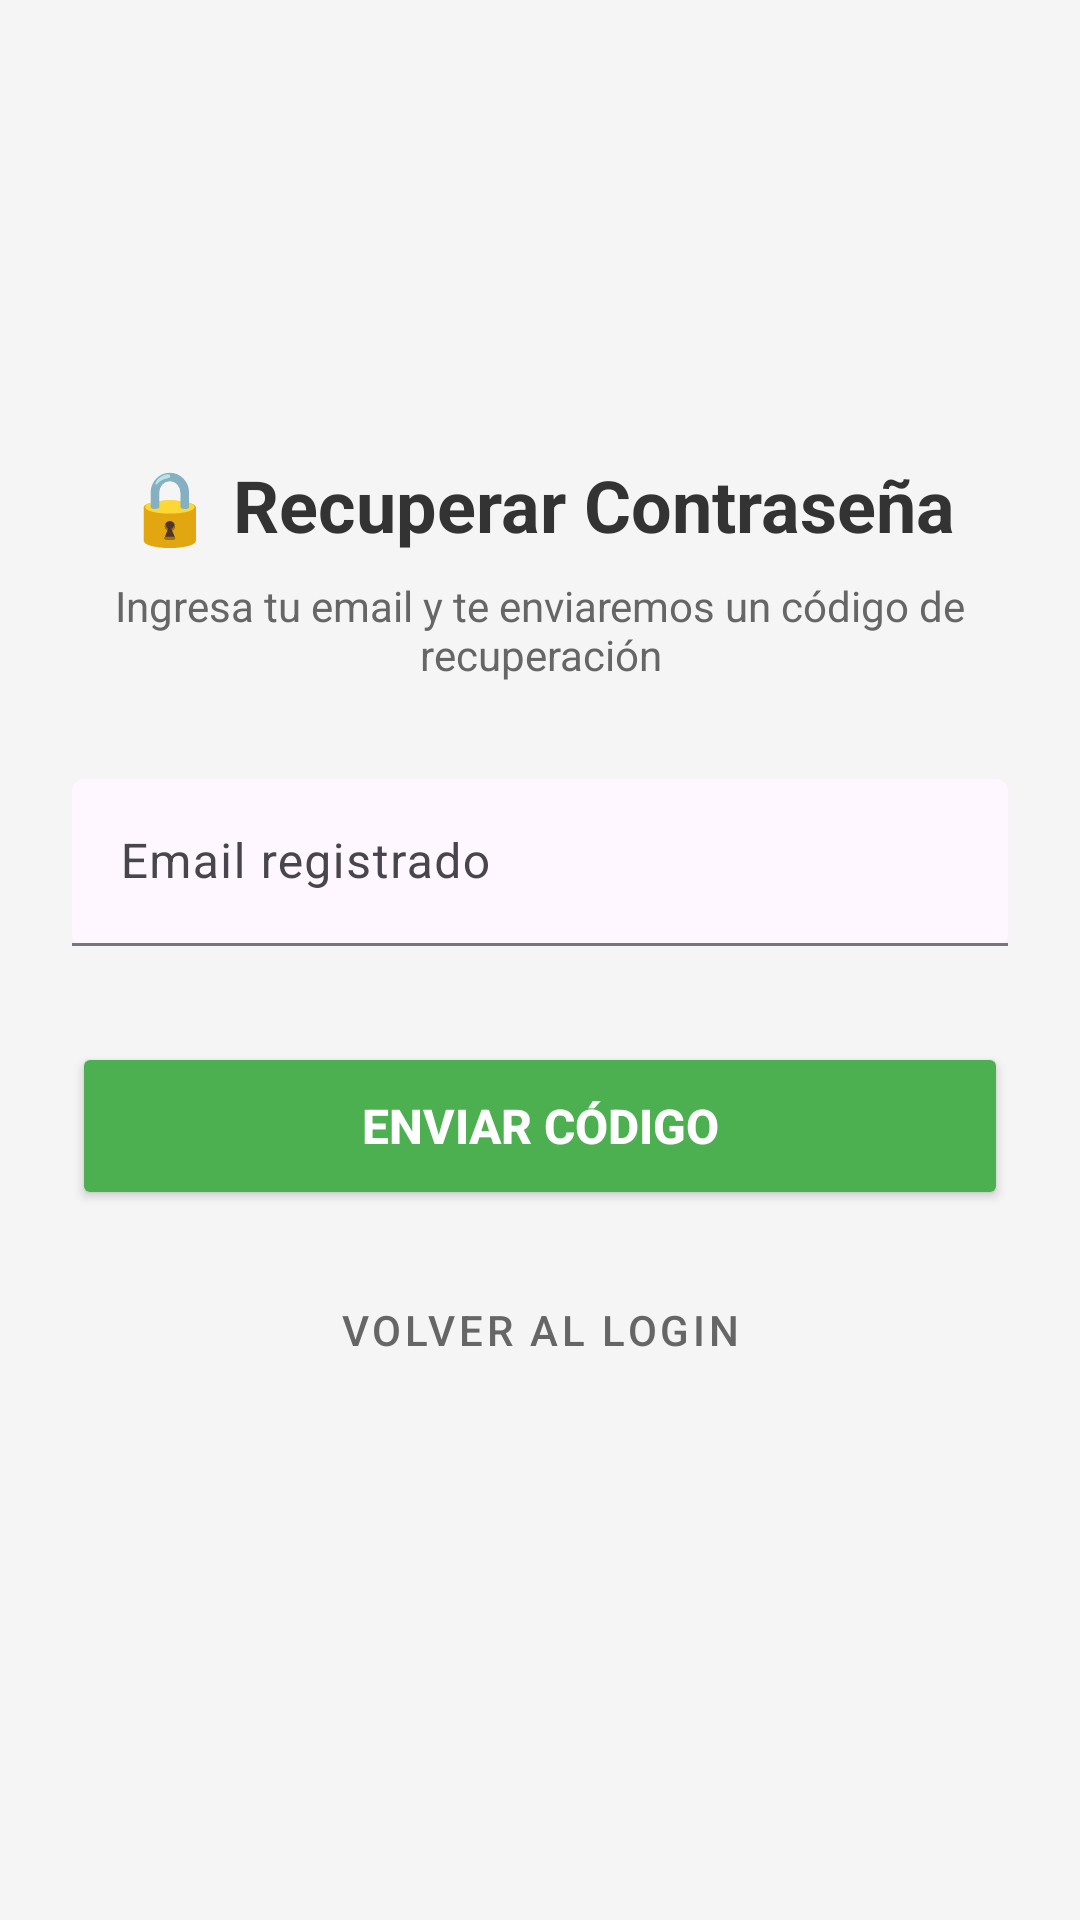

Layout XML and referenced resources for this Android screen:
<!-- AndroidManifest.xml: application theme Theme.GastosApp -->
<!-- res/layout/fragment_recuperar_password.xml -->
<?xml version="1.0" encoding="utf-8"?>
<ScrollView xmlns:android="http://schemas.android.com/apk/res/android"
    xmlns:app="http://schemas.android.com/apk/res-auto"
    android:layout_width="match_parent"
    android:layout_height="match_parent"
    android:background="#F5F5F5"
    android:fillViewport="true">

    <androidx.constraintlayout.widget.ConstraintLayout
        android:layout_width="match_parent"
        android:layout_height="wrap_content"
        android:padding="24dp">

        
        <ImageView
            android:id="@+id/ivLogo"
            android:layout_width="80dp"
            android:layout_height="80dp"
            android:layout_marginTop="32dp"
            android:src="@drawable/ic_launcher_foreground"
            android:background="@drawable/ic_launcher_background"
            app:layout_constraintEnd_toEndOf="parent"
            app:layout_constraintStart_toStartOf="parent"
            app:layout_constraintTop_toTopOf="parent" />

        
        <TextView
            android:id="@+id/tvTitulo"
            android:layout_width="wrap_content"
            android:layout_height="wrap_content"
            android:layout_marginTop="16dp"
            android:text="🔒 Recuperar Contraseña"
            android:textColor="#333333"
            android:textSize="24sp"
            android:textStyle="bold"
            app:layout_constraintEnd_toEndOf="parent"
            app:layout_constraintStart_toStartOf="parent"
            app:layout_constraintTop_toBottomOf="@+id/ivLogo" />

        
        <TextView
            android:id="@+id/tvInstrucciones"
            android:layout_width="0dp"
            android:layout_height="wrap_content"
            android:layout_marginTop="8dp"
            android:gravity="center"
            android:text="Ingresa tu email y te enviaremos un código de recuperación"
            android:textColor="#666666"
            android:textSize="14sp"
            app:layout_constraintEnd_toEndOf="parent"
            app:layout_constraintStart_toStartOf="parent"
            app:layout_constraintTop_toBottomOf="@+id/tvTitulo" />

        
        <com.google.android.material.textfield.TextInputLayout
            android:id="@+id/tilEmail"
            android:layout_width="0dp"
            android:layout_height="wrap_content"
            android:layout_marginTop="32dp"
            android:hint="Email registrado"
            app:boxBackgroundMode="filled"
            app:layout_constraintEnd_toEndOf="parent"
            app:layout_constraintStart_toStartOf="parent"
            app:layout_constraintTop_toBottomOf="@+id/tvInstrucciones">

            <com.google.android.material.textfield.TextInputEditText
                android:id="@+id/etEmail"
                android:layout_width="match_parent"
                android:layout_height="wrap_content"
                android:inputType="textEmailAddress" />

        </com.google.android.material.textfield.TextInputLayout>

        
        <com.google.android.material.textfield.TextInputLayout
            android:id="@+id/tilCodigo"
            android:layout_width="0dp"
            android:layout_height="wrap_content"
            android:layout_marginTop="16dp"
            android:hint="Código de recuperación"
            android:visibility="gone"
            app:boxBackgroundMode="filled"
            app:layout_constraintEnd_toEndOf="parent"
            app:layout_constraintStart_toStartOf="parent"
            app:layout_constraintTop_toBottomOf="@+id/tilEmail">

            <com.google.android.material.textfield.TextInputEditText
                android:id="@+id/etCodigo"
                android:layout_width="match_parent"
                android:layout_height="wrap_content"
                android:inputType="number" />

        </com.google.android.material.textfield.TextInputLayout>

        
        <com.google.android.material.textfield.TextInputLayout
            android:id="@+id/tilNuevaPassword"
            android:layout_width="0dp"
            android:layout_height="wrap_content"
            android:layout_marginTop="16dp"
            android:hint="Nueva contraseña"
            android:visibility="gone"
            app:boxBackgroundMode="filled"
            app:passwordToggleEnabled="true"
            app:layout_constraintEnd_toEndOf="parent"
            app:layout_constraintStart_toStartOf="parent"
            app:layout_constraintTop_toBottomOf="@+id/tilCodigo">

            <com.google.android.material.textfield.TextInputEditText
                android:id="@+id/etNuevaPassword"
                android:layout_width="match_parent"
                android:layout_height="wrap_content"
                android:inputType="textPassword" />

        </com.google.android.material.textfield.TextInputLayout>

        
        <com.google.android.material.textfield.TextInputLayout
            android:id="@+id/tilConfirmarPassword"
            android:layout_width="0dp"
            android:layout_height="wrap_content"
            android:layout_marginTop="16dp"
            android:hint="Confirmar contraseña"
            android:visibility="gone"
            app:boxBackgroundMode="filled"
            app:passwordToggleEnabled="true"
            app:layout_constraintEnd_toEndOf="parent"
            app:layout_constraintStart_toStartOf="parent"
            app:layout_constraintTop_toBottomOf="@+id/tilNuevaPassword">

            <com.google.android.material.textfield.TextInputEditText
                android:id="@+id/etConfirmarPassword"
                android:layout_width="match_parent"
                android:layout_height="wrap_content"
                android:inputType="textPassword" />

        </com.google.android.material.textfield.TextInputLayout>

        
        <ProgressBar
            android:id="@+id/progressBar"
            android:layout_width="32dp"
            android:layout_height="32dp"
            android:layout_marginTop="24dp"
            android:visibility="gone"
            app:layout_constraintEnd_toEndOf="parent"
            app:layout_constraintStart_toStartOf="parent"
            app:layout_constraintTop_toBottomOf="@+id/tilConfirmarPassword" />

        
        <Button
            android:id="@+id/btnPrincipal"
            android:layout_width="0dp"
            android:layout_height="56dp"
            android:layout_marginTop="32dp"
            android:backgroundTint="#4CAF50"
            android:text="Enviar Código"
            android:textColor="@android:color/white"
            android:textSize="16sp"
            android:textStyle="bold"
            app:layout_constraintEnd_toEndOf="parent"
            app:layout_constraintStart_toStartOf="parent"
            app:layout_constraintTop_toBottomOf="@+id/progressBar" />

        
        <Button
            android:id="@+id/btnVolver"
            style="@style/Widget.MaterialComponents.Button.TextButton"
            android:layout_width="wrap_content"
            android:layout_height="wrap_content"
            android:layout_marginTop="16dp"
            android:text="Volver al Login"
            android:textColor="#666666"
            app:layout_constraintEnd_toEndOf="parent"
            app:layout_constraintStart_toStartOf="parent"
            app:layout_constraintTop_toBottomOf="@+id/btnPrincipal" />

    </androidx.constraintlayout.widget.ConstraintLayout>

</ScrollView>
<!-- resources referenced by this layout -->
<resources>
  <style name="Theme.GastosApp" parent="Base.Theme.GastosApp" />
  <style name="Base.Theme.GastosApp" parent="Theme.Material3.DayNight.NoActionBar">
          <item name="colorPrimary">@color/primary_red</item>
          <item name="colorPrimaryVariant">@color/primary_red_dark</item>
          <item name="colorOnPrimary">@color/text_on_primary</item>
          <item name="colorSecondary">@color/accent_primary</item>
          <item name="colorSecondaryVariant">@color/accent_primary</item>
          <item name="colorOnSecondary">@color/text_primary</item>
      </style>
  <color name="primary_red">#EC0000</color>
  <color name="primary_red_dark">#CC0000</color>
  <color name="text_on_primary">#FFFFFF</color>
  <color name="accent_primary">#1976D2</color>
  <color name="text_primary">#212121</color>
</resources>
